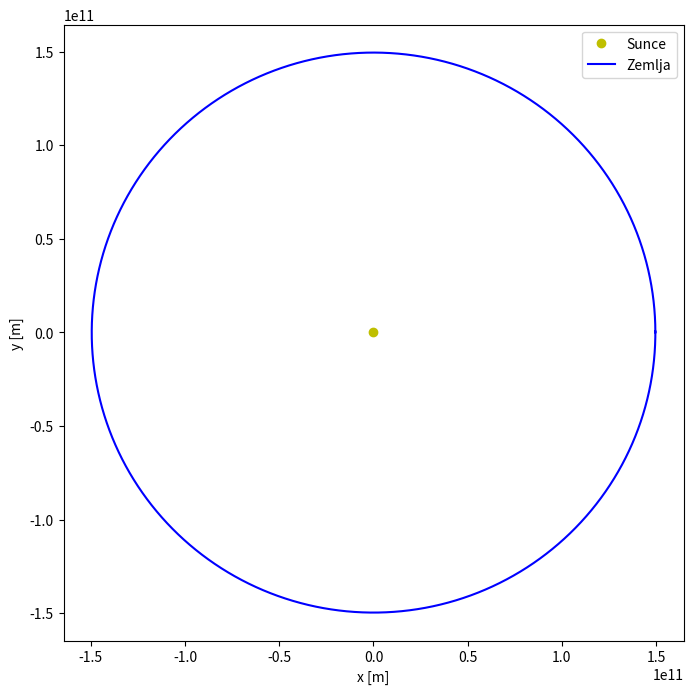

This chart was generated by the following Python code:
import numpy as np
import matplotlib.pyplot as plt

G = 6.67408e-11 #[Nm^2/kg^2]
ms = 1.989e30 #[kg]
mz = 5.9742e24 #[kg]
au = 1.496e11 #[m]
v0 = 29783 #[m/s]
godina_d = 365.242 #dani
godina = 31556908.8 #[s]

dt = 3600 #[s]
koraci = int(godina / dt)

x_sunce, y_sunce = 0, 0
x_zemlja, y_zemlja = au, 0

vx_sunce, vy_sunce = 0, 0
vx_zemlja, vy_zemlja = 0, v0

x_z = []
y_z = []

x, y = x_zemlja, y_zemlja
vx, vy = vx_zemlja, vy_zemlja

for i in range(koraci):
    dx = x - x_sunce
    dy = y - y_sunce
    r = np.sqrt(dx**2 + dy**2)

    F = -G * ms / r**3
    ax = F * dx
    ay = F * dy

    vx += ax * dt
    vy += ay * dt
    x += vx * dt
    y += vy * dt

    x_z.append(x)
    y_z.append(y)

plt.figure(figsize = (8, 8))
plt.plot(0, 0, 'yo', label = 'Sunce')
plt.plot(x_z, y_z, 'b-', label = 'Zemlja')
plt.xlabel('x [m]')
plt.ylabel('y [m]')
plt.legend()
plt.show()